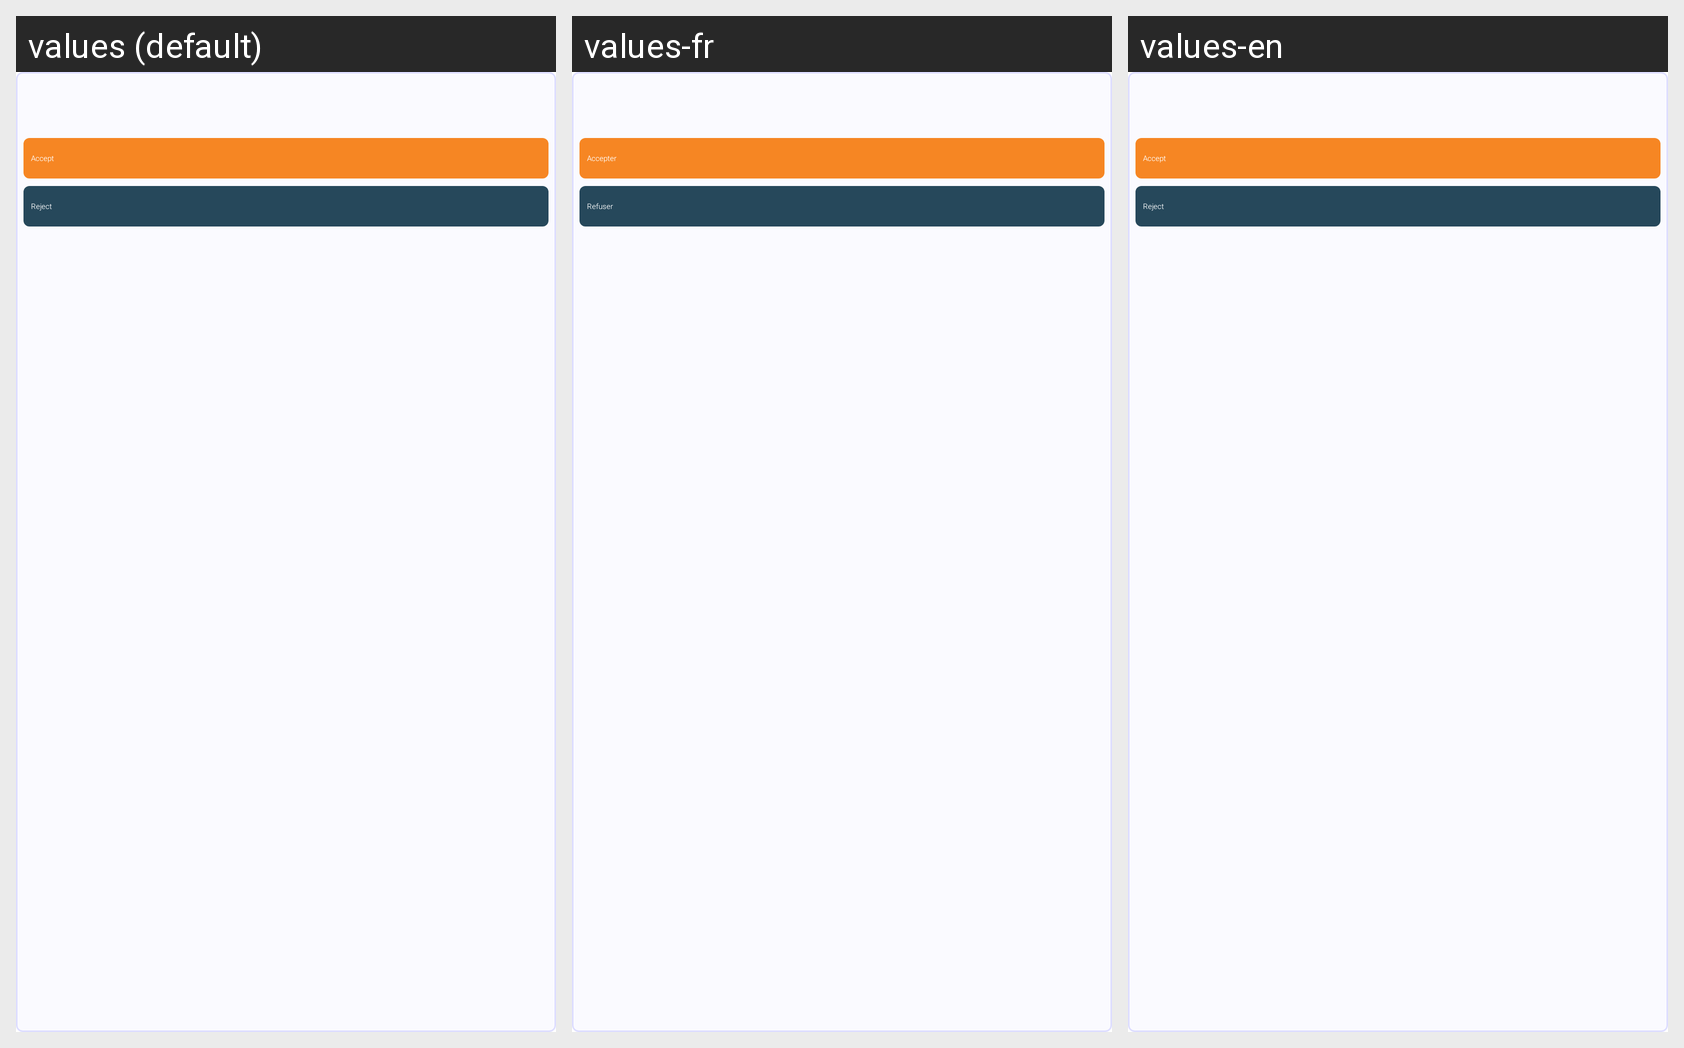

This grid shows one Android layout under several languages. Give, for every string resource on the screen, its name, the default text and each shown locale's text.
Android screen res/layout/profile_invitation.xml rendered under 3 locales, left to right: values (default), values-fr, values-en. Device: Nexus 5 (rendered at 1080×1920; each locale shown at half size, 540×960, under a caption strip naming it); theme Theme.Main.
Other locales in the repository, not shown: values-de, values-es, values-sv.
Strings drawn on this screen, with the default value and each locale's value (text and hints the layout hard-codes, and strings that could not be matched under every locale, appear in the picture but are not listed):

Accept
  values: Accept
  values-fr: Accepter
  values-en: Accept  [not translated; the default value is used]

Reject
  values: Reject
  values-fr: Refuser
  values-en: Reject  [not translated; the default value is used]
